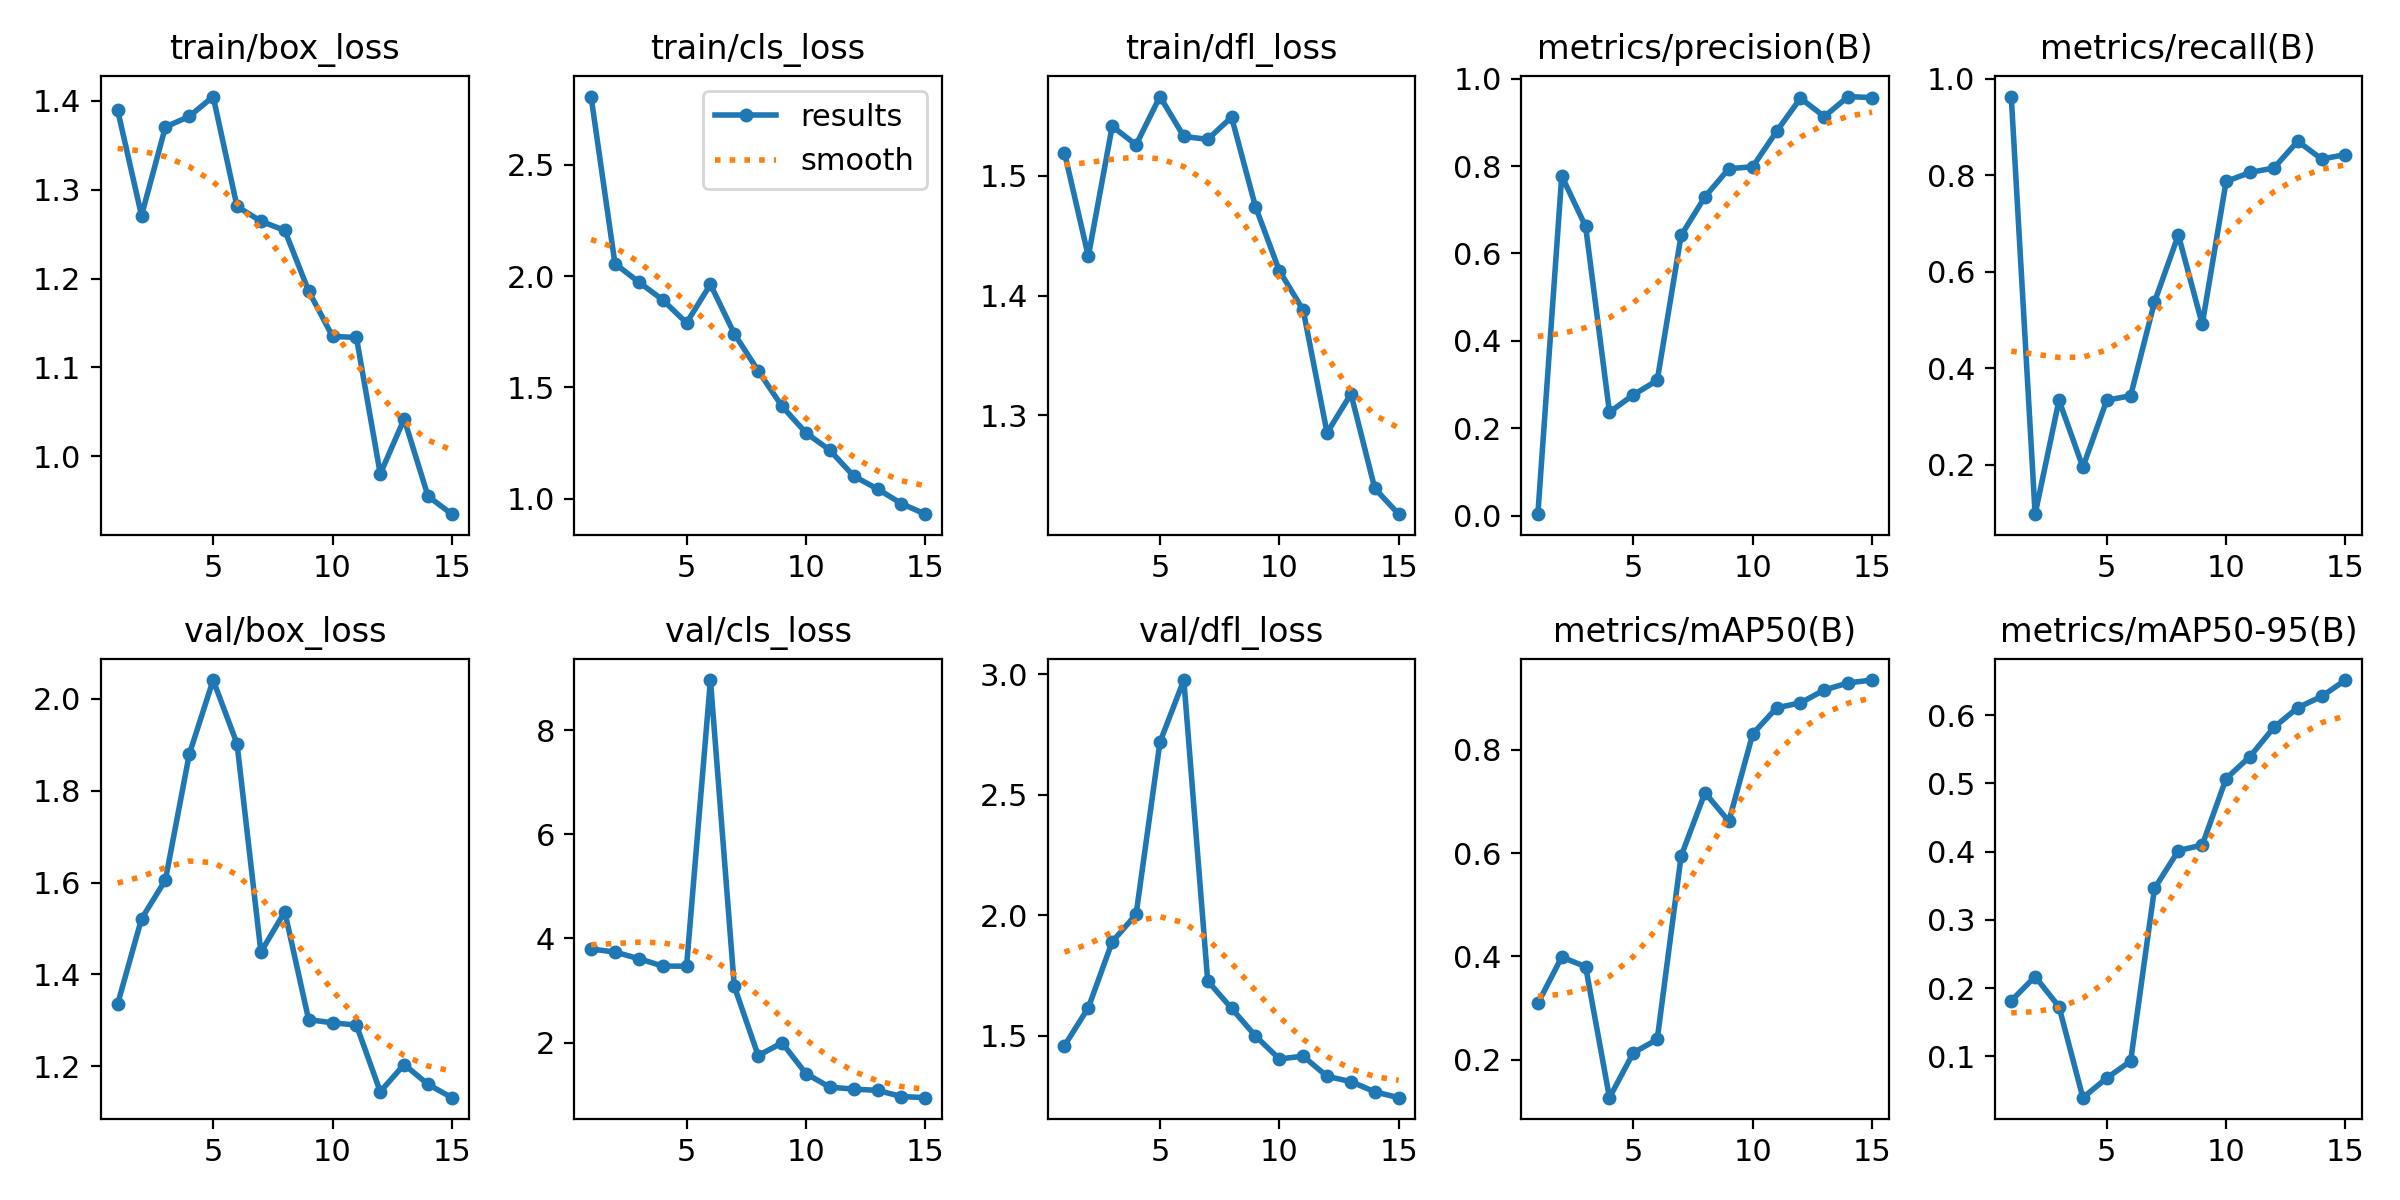

Data behind this chart, as committed beside it:
epoch, time, train/box_loss, train/cls_loss, train/dfl_loss, metrics/precision(B), metrics/recall(B), metrics/mAP50(B), metrics/mAP50-95(B), val/box_loss, val/cls_loss, val/dfl_loss, lr/pg0, lr/pg1, lr/pg2
1, 7.284, 1.39, 2.806, 1.519, 0.00333, 0.963, 0.3088, 0.1815, 1.336, 3.798, 1.458, 0.00044, 0.00044, 0.00044
2, 9.358, 1.271, 2.056, 1.433, 0.7772, 0.09706, 0.3983, 0.217, 1.521, 3.74, 1.616, 0.0008406, 0.0008406, 0.0008406
3, 11.51, 1.371, 1.973, 1.541, 0.6618, 0.3333, 0.38, 0.1728, 1.605, 3.612, 1.89, 0.00118, 0.00118, 0.00118
4, 13.52, 1.383, 1.893, 1.526, 0.2366, 0.1944, 0.1262, 0.03959, 1.879, 3.471, 2.003, 0.00146, 0.00146, 0.00146
5, 15.48, 1.405, 1.789, 1.566, 0.2764, 0.3333, 0.2132, 0.06832, 2.041, 3.467, 2.718, 0.001472, 0.001472, 0.001472
6, 18.14, 1.281, 1.963, 1.533, 0.3094, 0.3426, 0.2389, 0.09313, 1.902, 8.967, 2.976, 0.00134, 0.00134, 0.00134
7, 20.06, 1.265, 1.741, 1.53, 0.641, 0.537, 0.594, 0.346, 1.449, 3.081, 1.727, 0.001208, 0.001208, 0.001208
8, 22.03, 1.254, 1.574, 1.549, 0.7296, 0.6759, 0.717, 0.4015, 1.536, 1.75, 1.613, 0.001076, 0.001076, 0.001076
9, 23.98, 1.186, 1.415, 1.474, 0.7939, 0.4907, 0.6615, 0.4097, 1.302, 1.995, 1.499, 0.000944, 0.000944, 0.000944
10, 25.95, 1.135, 1.296, 1.421, 0.7983, 0.787, 0.8307, 0.507, 1.295, 1.404, 1.403, 0.000812, 0.000812, 0.000812
11, 27.89, 1.134, 1.218, 1.388, 0.8793, 0.8056, 0.8813, 0.5393, 1.29, 1.143, 1.415, 0.00068, 0.00068, 0.00068
12, 30.01, 0.9802, 1.102, 1.285, 0.9552, 0.8148, 0.891, 0.582, 1.145, 1.106, 1.331, 0.000548, 0.000548, 0.000548
13, 31.36, 1.042, 1.043, 1.318, 0.9132, 0.8704, 0.9159, 0.6109, 1.204, 1.081, 1.309, 0.000416, 0.000416, 0.000416
14, 33.31, 0.9551, 0.9781, 1.239, 0.959, 0.8333, 0.9296, 0.6273, 1.161, 0.9631, 1.267, 0.000284, 0.000284, 0.000284
15, 35.26, 0.9349, 0.9303, 1.217, 0.9565, 0.8426, 0.9351, 0.6514, 1.132, 0.9409, 1.242, 0.000152, 0.000152, 0.000152
